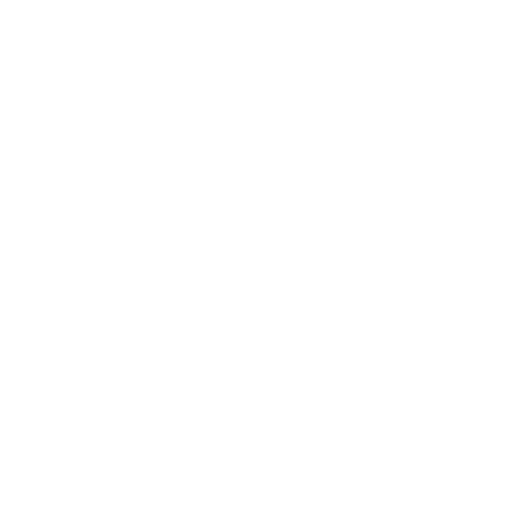
t = 0.00 s
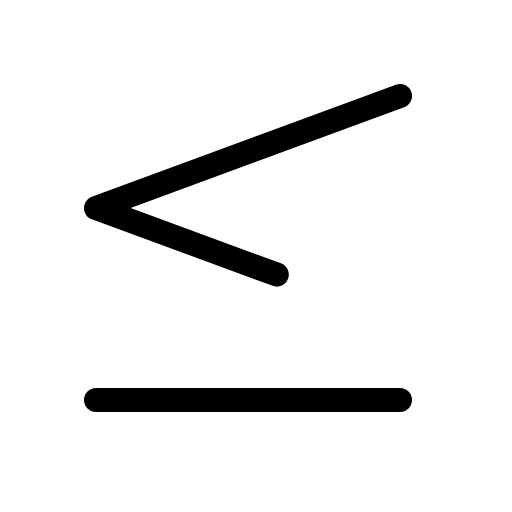
t = 0.38 s
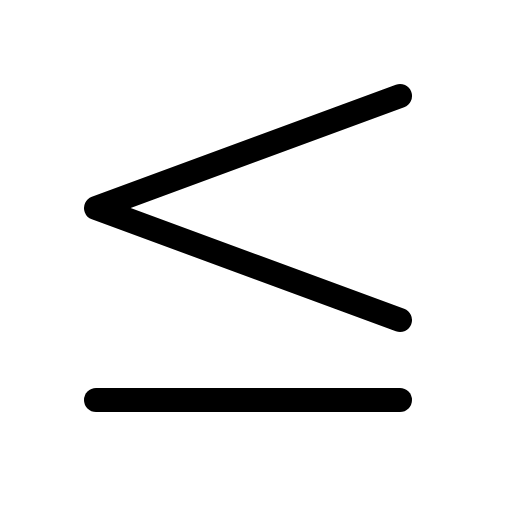
t = 1.13 s
t = 1.50 s: frame unchanged from t = 1.13 s, image omitted
t = 1.88 s: frame unchanged from t = 1.13 s, image omitted
t = 2.63 s: frame unchanged from t = 1.13 s, image omitted

The animated SVG that drew these frames (rendered in a browser with its animation timeline set to each time). Animation: 1 CSS @keyframes rule; one cycle of 3.00 s, repeats indefinitely.

<svg xmlns="http://www.w3.org/2000/svg" viewBox="0 0 256 256">
  <style>
    .draw-line {
      stroke-dasharray: 2000;
      stroke-dashoffset: 0;
    }
    svg:hover .draw-line {
      animation: phosphor-draw-in 3s ease-in-out infinite alternate;
    }
    @keyframes phosphor-draw-in {
      0%   { stroke-dashoffset: 2000; }
      50%  { stroke-dashoffset: 0; }
      100% { stroke-dashoffset: 0; }
    }
  </style><rect width="256" height="256" fill="none"/><polyline points="200 48 48 104 200 160" fill="none" stroke="currentColor" stroke-linecap="round" stroke-linejoin="round" stroke-width="12" class="draw-line"/><line x1="200" y1="200" x2="48" y2="200" fill="none" stroke="currentColor" stroke-linecap="round" stroke-linejoin="round" stroke-width="12" class="draw-line"/></svg>
